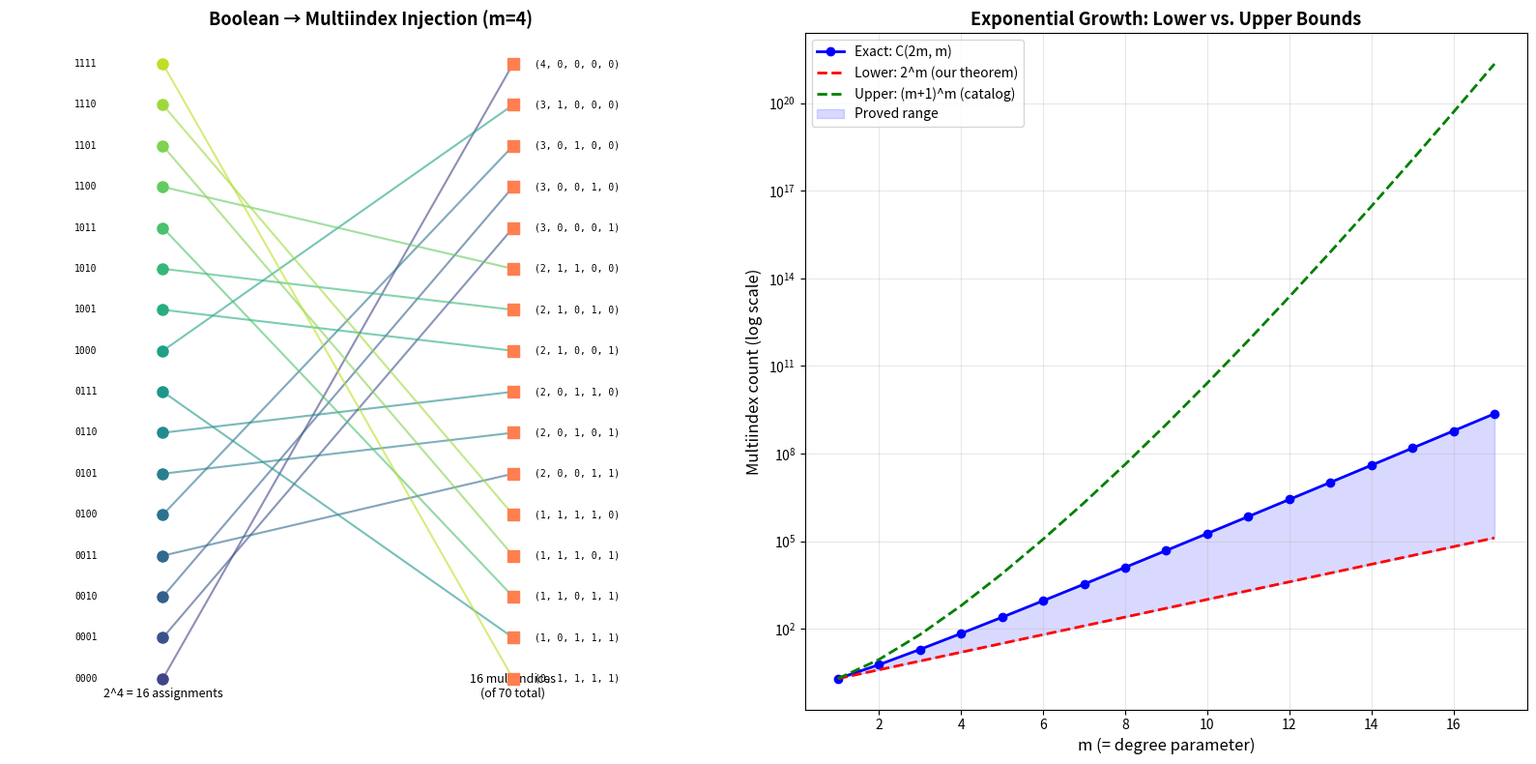

This chart was generated by the following Python code:
#!/usr/bin/env python3
"""
Visualization: Boolean-to-Multiindex Injection

Illustrates the key injection theorem: each Boolean assignment maps to a
distinct multiindex, proving that the multiindex count grows exponentially.
Shows the injection for m=4 as a bipartite graph, and the exponential
growth curve for larger m.
"""

import numpy as np
import matplotlib.pyplot as plt
import matplotlib.patches as mpatches
from math import comb
import itertools


def bool_to_multiindex(m, b):
    count_true = sum(1 for x in b if x)
    alpha_0 = m - count_true
    rest = tuple(1 if bi else 0 for bi in b)
    return (alpha_0,) + rest


def multiindex_count(n, d):
    if n <= 0:
        return 1 if d == 0 else 0
    return comb(n + d - 1, d)


fig, axes = plt.subplots(1, 2, figsize=(16, 8))

# Left: Injection diagram for m=4
ax1 = axes[0]
m = 4
assignments = list(itertools.product([False, True], repeat=m))

# Position Boolean assignments on the left
n_left = len(assignments)
left_y = np.linspace(0, 1, n_left)

# Position multiindices on the right
multiindices = set()
for b in assignments:
    multiindices.add(bool_to_multiindex(m, b))
all_multis = sorted(multiindices)
right_y_map = {mi: i / max(len(all_multis) - 1, 1) for i, mi in enumerate(all_multis)}

# Draw connections
colors = plt.cm.viridis(np.linspace(0.2, 0.9, n_left))
for i, b in enumerate(assignments):
    mi = bool_to_multiindex(m, b)
    ry = right_y_map[mi]
    ax1.plot([0.1, 0.9], [left_y[i], ry], '-', color=colors[i], 
             alpha=0.6, linewidth=1.5)

# Draw nodes
for i, b in enumerate(assignments):
    bits_str = "".join("1" if x else "0" for x in b)
    ax1.plot(0.1, left_y[i], 'o', color=colors[i], markersize=8)
    ax1.text(-0.05, left_y[i], bits_str, ha='right', va='center', fontsize=7,
             fontfamily='monospace')

for mi, ry in right_y_map.items():
    ax1.plot(0.9, ry, 's', color='coral', markersize=8, zorder=5)
    ax1.text(0.95, ry, str(mi), ha='left', va='center', fontsize=7,
             fontfamily='monospace')

ax1.set_xlim(-0.25, 1.4)
ax1.set_ylim(-0.05, 1.05)
ax1.set_title(f'Boolean → Multiindex Injection (m={m})', fontsize=13, fontweight='bold')
ax1.text(0.1, -0.03, f'2^{m} = {2**m} assignments', ha='center', fontsize=9)
ax1.text(0.9, -0.03, f'{len(all_multis)} multiindices\n(of {multiindex_count(m+1, m)} total)', 
         ha='center', fontsize=9)
ax1.axis('off')

# Right: Exponential growth comparison
ax2 = axes[1]
ms = range(1, 18)

exact_counts = [multiindex_count(m + 1, m) for m in ms]
lower_bounds = [2 ** m for m in ms]
upper_bounds = [(m + 1) ** m for m in ms]

ax2.semilogy(list(ms), exact_counts, 'b-o', linewidth=2, markersize=6,
             label=f'Exact: C(2m, m)')
ax2.semilogy(list(ms), lower_bounds, 'r--', linewidth=2,
             label=f'Lower: 2^m (our theorem)')
ax2.semilogy(list(ms), upper_bounds, 'g--', linewidth=2,
             label=f'Upper: (m+1)^m (catalog)')

# Shade the gap
ax2.fill_between(list(ms), lower_bounds, exact_counts, alpha=0.15, color='blue',
                 label='Proved range')

ax2.set_xlabel('m (= degree parameter)', fontsize=12)
ax2.set_ylabel('Multiindex count (log scale)', fontsize=12)
ax2.set_title('Exponential Growth: Lower vs. Upper Bounds', fontsize=13, fontweight='bold')
ax2.legend(fontsize=10)
ax2.grid(True, alpha=0.3)

plt.tight_layout()
plt.savefig('injection_growth.png', dpi=150, bbox_inches='tight')
print("Saved injection_growth.png")
